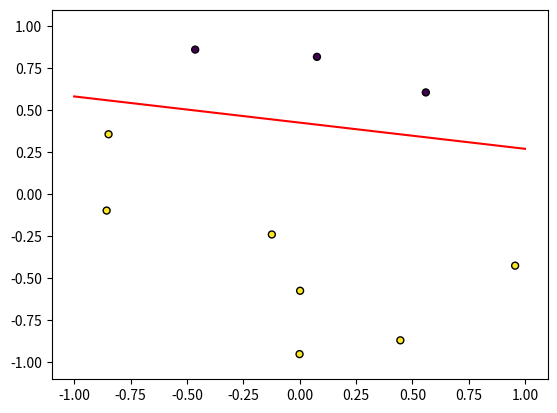

Write Python code to recreate this figure.
import numpy as np
import matplotlib.pyplot as plt

# Generate the data points. 
# return X: array containing one data point per column : shape (2,m) 
def generate_points(m=100, seed=7):
    rng = np.random.RandomState(seed)
    # random poins in boundary [-1,1] x [-1,1]
    X = rng.uniform(-1, 1, size=(2, m))
    return X

# Generate random decision boundary
# return w: weight vector representing decision boundary, of shape (3,1)
def random_boundary(seed=7):
    rng = np.random.RandomState(seed)
    # random points for A and B
    A = rng.uniform(-1, 1, size=2)
    B = rng.uniform(-1, 1, size=2)
    #line trough A and B
    w1 = B[1] - A[1]
    w2 = A[0] - B[0]
    w0 = -(w1*A[0] + w2*A[1])
    w = np.array([w0, w1, w2]).reshape(3,1)
    return w

# Define function that calculates predictions
def predict(w, X_ext):
    scores = np.matmul(w.T, X_ext)
    predictions = np.sign(scores) # -1 oder +1
    predictions = np.reshape(predictions, (1, X_ext.shape[1]))
    return predictions

# Example run with m=10
m = 10
X = generate_points(m)
X_ext = np.vstack((np.ones((1,X.shape[1])), X))
w = random_boundary()
Y = predict(w, X_ext)

# Visualize the data and the decision boundary
fig, ax = plt.subplots()
ax.scatter(X[0, :], X[1, :], marker='o', c=Y, s=25, edgecolor='k')

xp = np.array((-1,1))
yp = -(w[1]/w[2]) * xp - (w[0]/w[2])
plt.axis([-1.1, 1.1, -1.1, 1.1])
plt.plot(xp, yp, "r-") # decision boundary
plt.show()

# Example of a point
index = 3
print("Point #" + str(index) + " is " + str(X[:,index]))
print("Class #" + str(index) + " is " + str(Y[0,index]))

# Define function for weight update
def weight_update(w, x, y, learning_rate=1):
    h = np.sign(np.dot(w.T, x))
    new_w = w + learning_rate * (y - h) * x
    new_w = np.reshape(new_w, (3,1))
    return new_w

# Perzeptron learning algorithm
def run_perceptron(X_ext, Y, alpha=1, max_steps=10000, seed=None):
    rng = np.random.RandomState(seed)
    w_ = np.zeros((3,1))
    steps = 0
    while steps < max_steps:
        preds = predict(w_, X_ext)
        mis_idx = np.where(preds != Y)[1]
        if mis_idx.size == 0:
            break
        j = rng.choice(mis_idx)
        xj_ext = X_ext[:, j].reshape(3,1)
        yj = Y[0, j]
        w_ = weight_update(w_, xj_ext, yj, alpha)
        steps += 1
    return steps

# repeat 1000 times
num_runs = 1000
steps_list = []
for r in range(num_runs):
    steps = run_perceptron(X_ext, Y, alpha=1, seed=r)
    steps_list.append(steps)

avg_steps = np.mean(steps_list)
print(f"average steps over {num_runs} runs (m={m}, alpha=1): {avg_steps:.2f}")

# Experimente mit m=100 und m=1000, alpha=1 und alpha=0.1
for m in [100, 1000]:
    for alpha in [1, 0.1]:
        X = generate_points(m)
        X_ext = np.vstack((np.ones((1,X.shape[1])), X))
        w = random_boundary()
        Y = predict(w, X_ext)
        steps_list = []
        for r in range(100):  #100 and 1000 repetitions for more accurate results
            steps = run_perceptron(X_ext, Y, alpha=alpha, seed=r)
            steps_list.append(steps)
        avg_steps = np.mean(steps_list)
        print(f"average steps (m={m}, alpha={alpha}): {avg_steps:.2f}")
